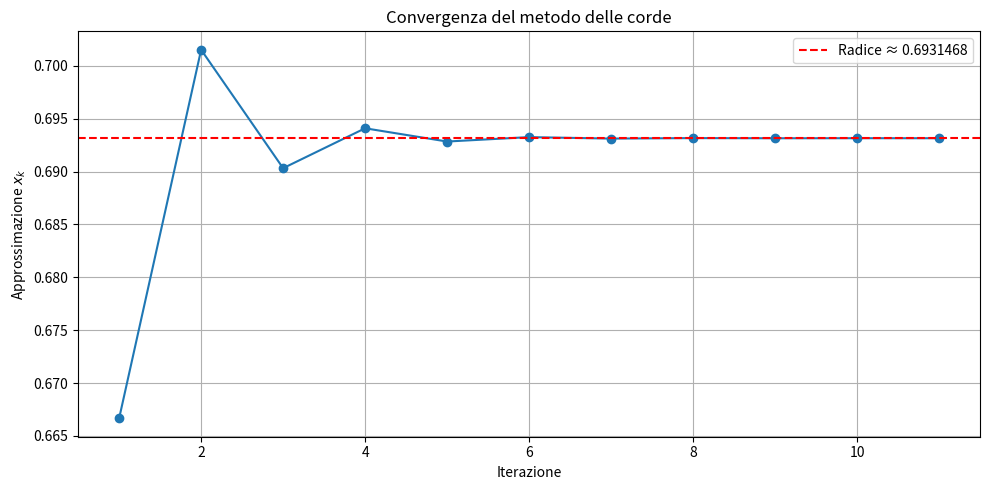

The script that saved this image:
import numpy as np
import math
import matplotlib.pyplot as plt

def corde(fname, m, x0, tolx, tolf, nmax):
    """
    Implementa il metodo delle corde per il calcolo degli zeri di un'equazione non lineare.

    Parametri:
    fname: La funzione da cui si vuole calcolare lo zero.
    m: coefficiente angolare della retta che rimane fisso per tutte le iterazioni
    x0: iterato iniziale
    tolx: La tolleranza di errore tra due iterati successivi
    tolf: tolleranza sul valore della funzione
    nmax: numero massimo di iterazione

    Restituisce:
    Lo zero approssimato della funzione, il numero di iterazioni e la lista degli iterati intermedi.
    """
    xk = []
    fx0 = fname(x0)
    d = fx0 / m  # CORREZIONE: era fx0 - m
    x1 = x0 - d
    fx1 = fname(x1)
    xk.append(x1)
    it = 1
    
    while abs(x1 - x0) > tolx and abs(fx1) > tolf and it < nmax:
        x0 = x1
        fx0 = fx1
        d = fx0 / m  # CORREZIONE: era fx0 - m
        x1 = x0 - d
        fx1 = fname(x1)
        it = it + 1
        xk.append(x1)
        
    if it == nmax:
        print('raggiunto massimo numero di iterazioni \n')
        
    return x1, it, xk

# Esempio di utilizzo
if __name__ == "__main__":
    f = lambda x: math.exp(x) - 2
    m = 1.5
    x0 = 0
    tolx = 1e-6
    tolf = 1e-6
    nmax = 100
    
    root, n_iter, steps = corde(f, m, x0, tolx, tolf, nmax)
    print("Zero approssimato:", root)
    print("Iterazioni:", n_iter)
    
    # ===== GRAFICO FACOLTATIVO =========== #
    plt.figure(figsize=(10, 5))
    plt.plot(range(1, len(steps)+1), steps, marker='o', linestyle='-')
    plt.axhline(y=root, color='red', linestyle='--', label=f'Radice ≈ {root:.7f}')
    plt.title("Convergenza del metodo delle corde")
    plt.xlabel("Iterazione")
    plt.ylabel("Approssimazione $x_k$")
    plt.grid(True)
    plt.legend()
    plt.tight_layout()
    plt.show()